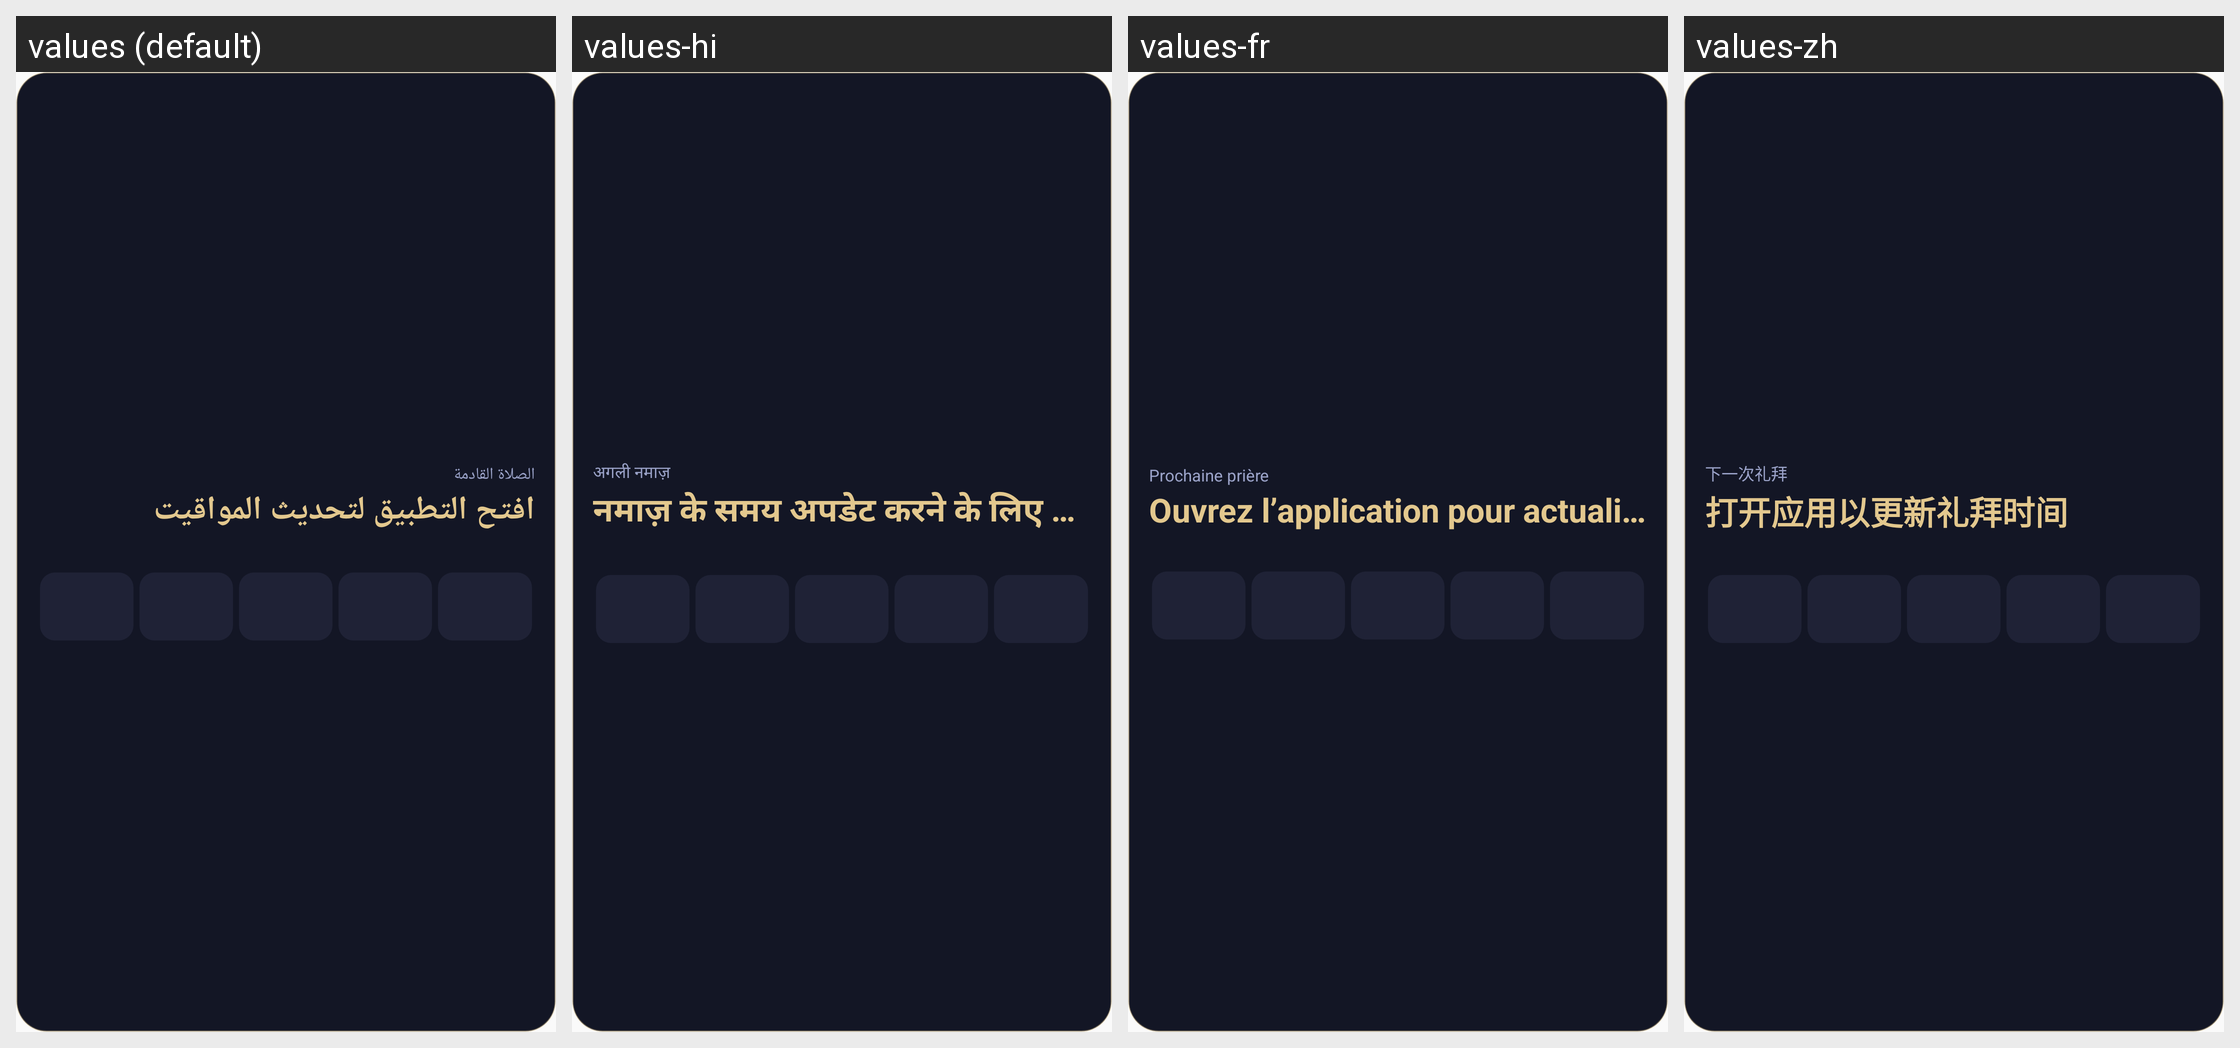

For this localized Android screen grid, give each drawn string resource with its value in every locale shown.
Android screen res/layout/widget_prayer_medium.xml rendered under 4 locales, left to right: values (default), values-hi, values-fr, values-zh. Device: Nexus 5 (rendered at 1080×1920; each locale shown at half size, 540×960, under a caption strip naming it); theme AppTheme.
Other locales in the repository, not shown: values-de, values-en.
Strings drawn on this screen, with the default value and each locale's value (text and hints the layout hard-codes, and strings that could not be matched under every locale, appear in the picture but are not listed):

widget_next_prayer
  values: الصلاة القادمة
  values-hi: अगली नमाज़
  values-fr: Prochaine prière
  values-zh: 下一次礼拜

widget_open_app
  values: افتح التطبيق لتحديث المواقيت
  values-hi: नमाज़ के समय अपडेट करने के लिए ऐप खोलें
  values-fr: Ouvrez l’application pour actualiser les horaires
  values-zh: 打开应用以更新礼拜时间
